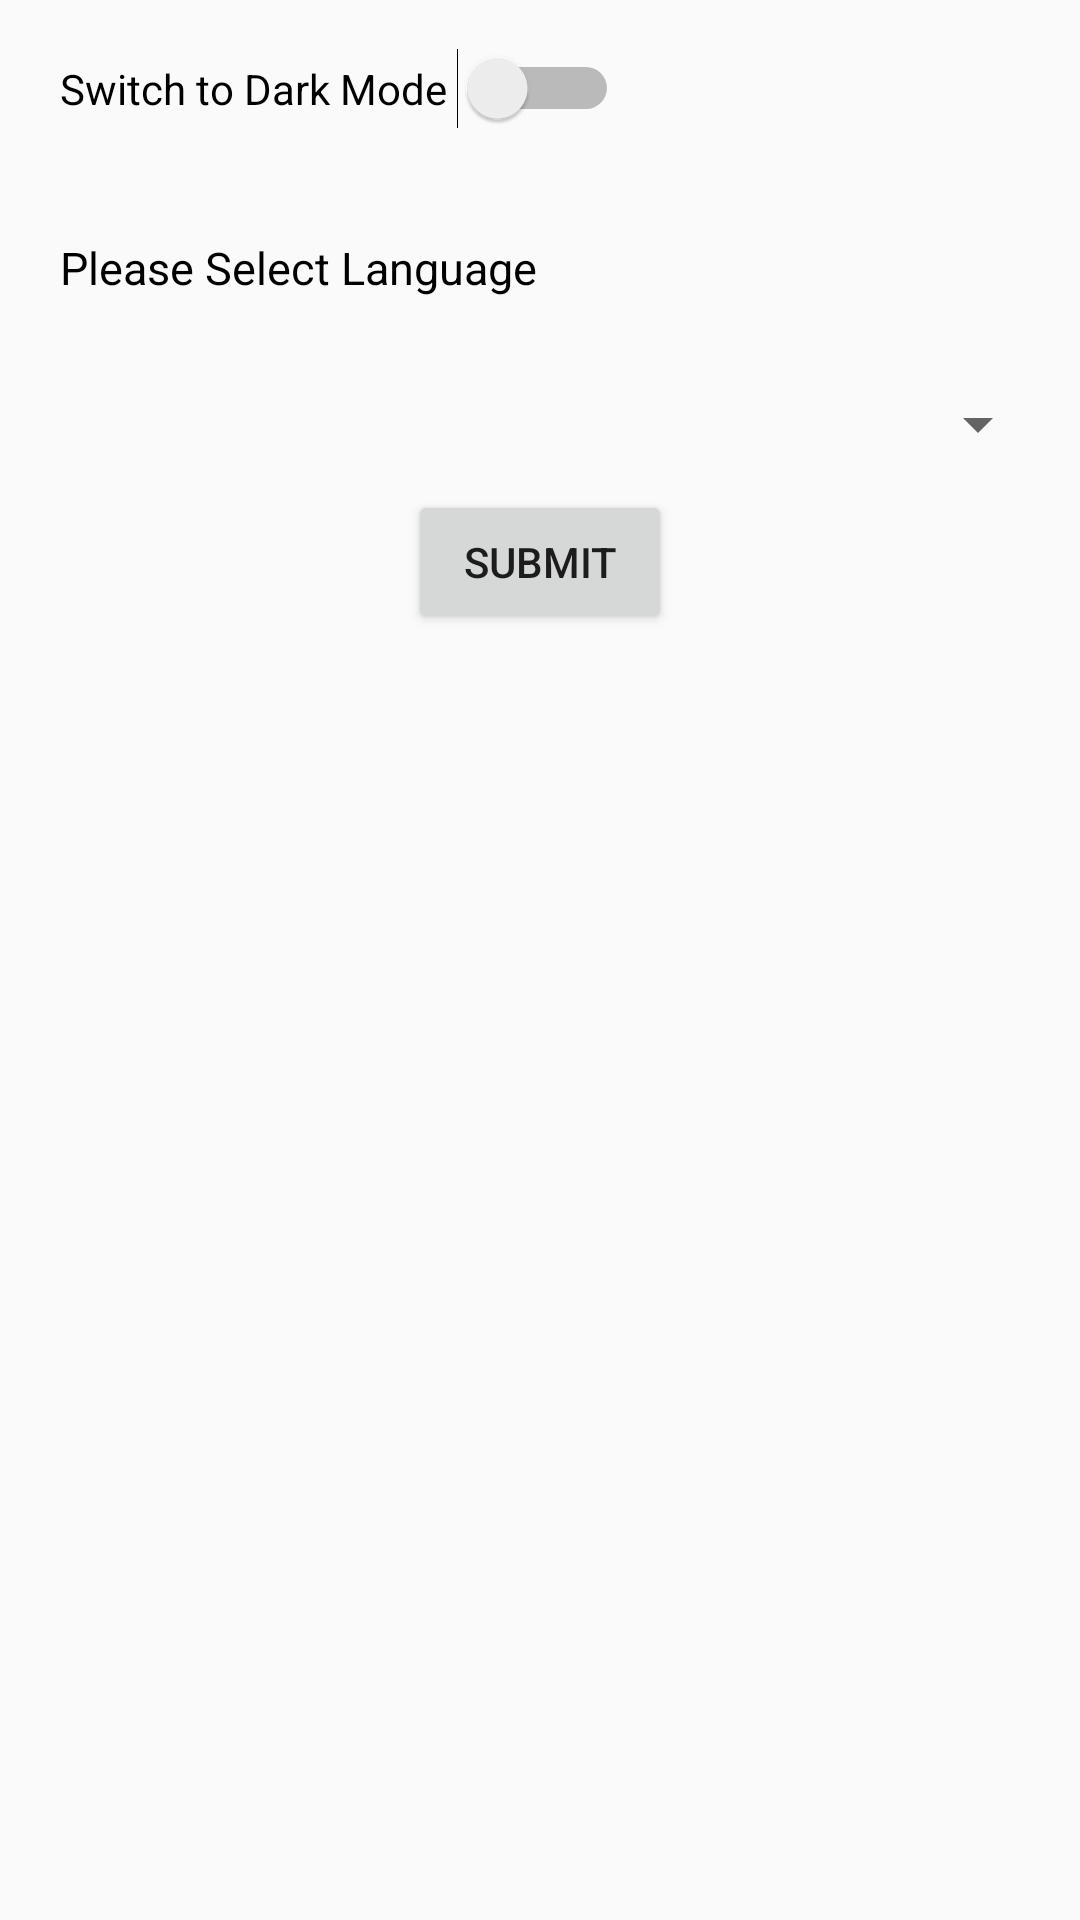

Layout XML and referenced resources for this Android screen:
<!-- AndroidManifest.xml: application theme Theme.Burhani_sem4 -->
<!-- res/layout/activity_settings.xml -->
<?xml version="1.0" encoding="utf-8"?>
<LinearLayout
    xmlns:android="http://schemas.android.com/apk/res/android"
    xmlns:app="http://schemas.android.com/apk/res-auto"
    xmlns:tools="http://schemas.android.com/tools"
    android:id="@+id/main"
    android:layout_width="match_parent"
    android:layout_height="match_parent"
    tools:context=".Settings"
    android:orientation="vertical"
    >
    <Switch
        android:id="@+id/setting_switch_mode"
        android:layout_width="wrap_content"
        android:layout_height="wrap_content"
        android:text="Switch to Dark Mode "
        android:layout_margin="10dp"
        android:padding="10dp"
        />
    <TextView
        android:id="@+id/setting_tv_language"
        android:layout_width="match_parent"
        android:layout_height="wrap_content"
        android:padding="10dp"
        android:layout_margin="10dp"
        android:text="@string/languageSelection"
        android:textColor="@color/black"
        android:textSize="15dp"
        />
    <Spinner
        android:id="@+id/settings_spinner_language"
        android:layout_width="match_parent"
        android:layout_height="wrap_content"
        android:padding="10dp"
        android:layout_margin="10dp"
        />
    <Button
        android:id="@+id/setting_btn_submit"
        android:layout_width="wrap_content"
        android:layout_height="wrap_content"
        android:layout_gravity="center"
        android:text="Submit"
        android:onClick="submitData"
        />
</LinearLayout>
<!-- resources referenced by this layout -->
<resources>
  <string name="languageSelection">Please Select Language</string>
  <style name="Theme.Burhani_sem4" parent="Base.Theme.Burhani_sem4" />
  <style name="Base.Theme.Burhani_sem4" parent="Theme.AppCompat.DayNight.DarkActionBar">
          <item name="colorPrimary">@android:color/holo_green_dark</item>
          <item name="android:statusBarColor">@android:color/holo_green_dark</item>
      </style>
  <!-- not gathered from this repository: default colours our renderer supplied (Android Studio template values) -->
  <color name="black">#FF000000</color>
</resources>
